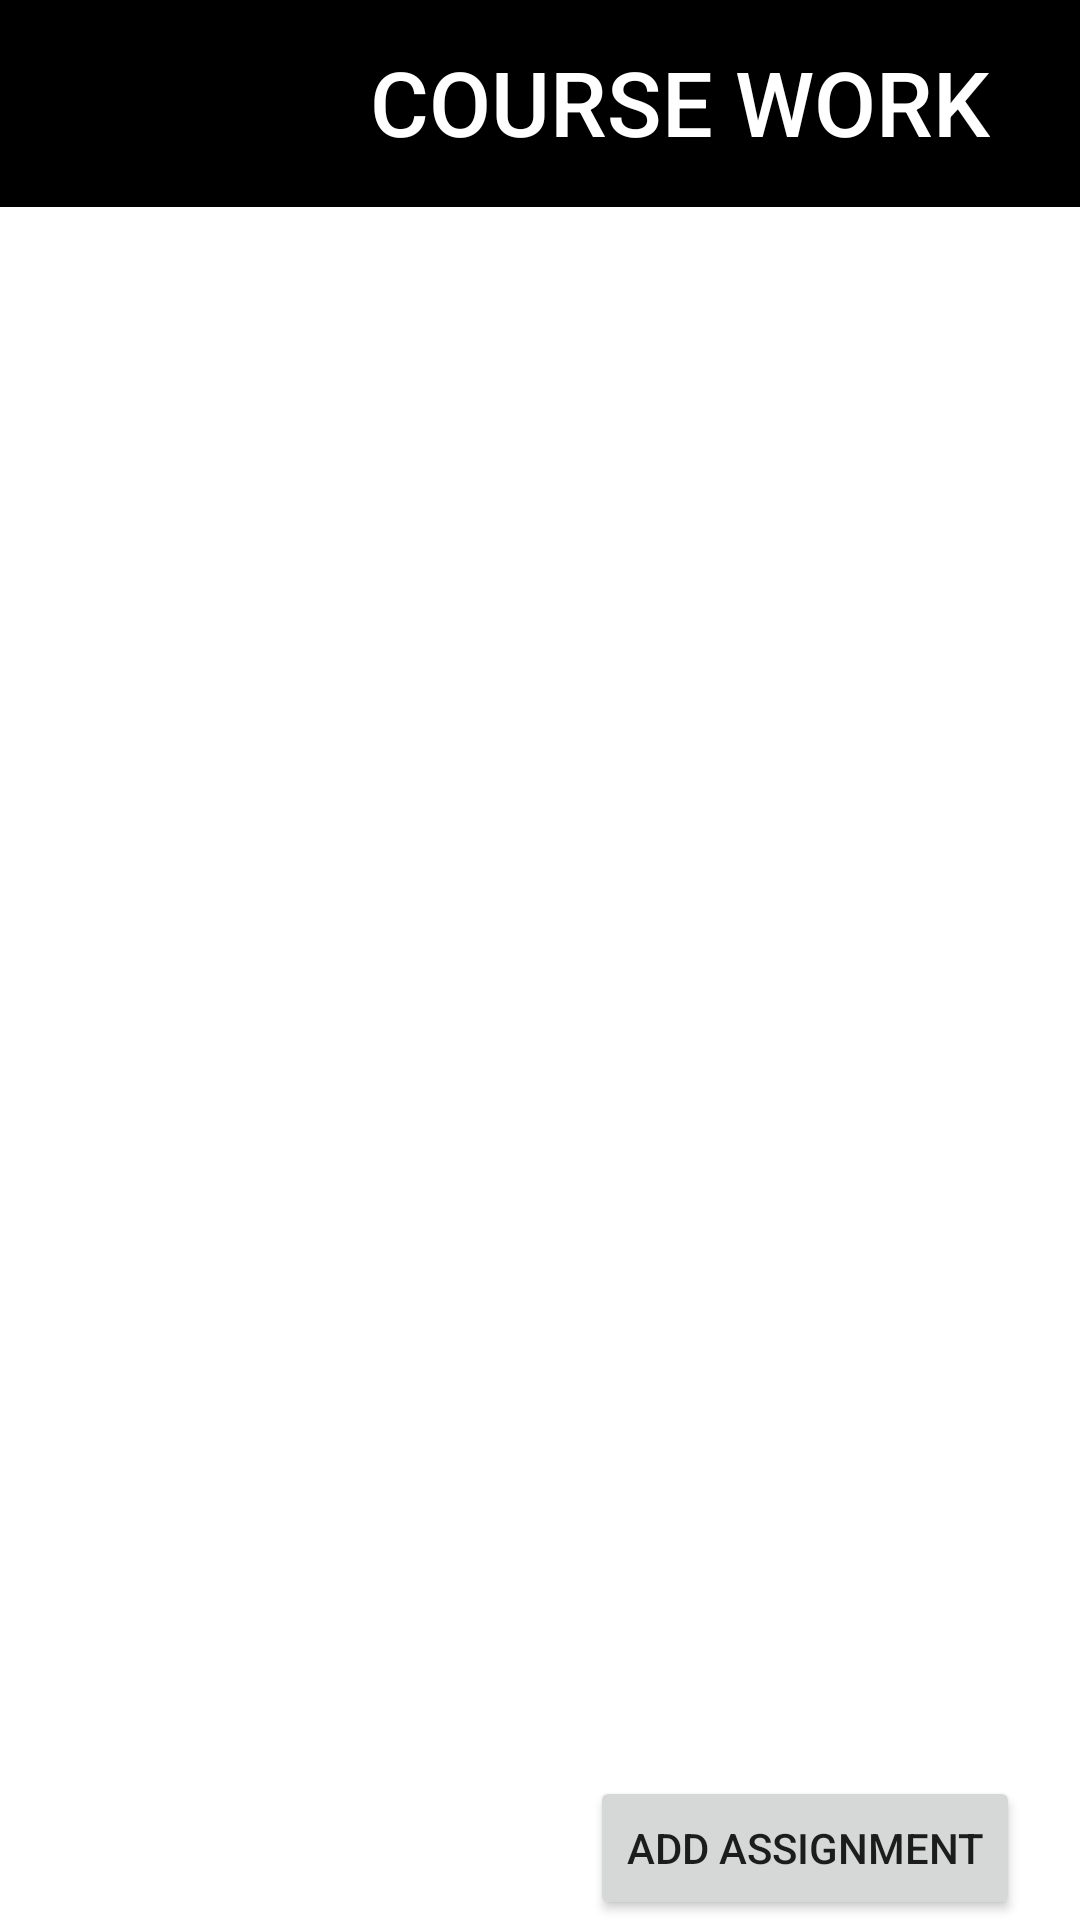

Write the Android layout XML for this screen, with the resource values it uses.
<!-- AndroidManifest.xml: application theme Theme.LMStudy -->
<!-- res/layout/course_assignment_list_activity.xml -->
<?xml version="1.0" encoding="utf-8"?>
<androidx.constraintlayout.widget.ConstraintLayout
    xmlns:android="http://schemas.android.com/apk/res/android"
    xmlns:tools="http://schemas.android.com/tools"
    xmlns:app="http://schemas.android.com/apk/res-auto"
    android:layout_width="match_parent"
    android:layout_height="match_parent"
    tools:context=".teacher.TeacherHome">

    <Button
        android:id="@+id/t_addAssignment_Btn"
        android:layout_width="wrap_content"
        android:layout_height="wrap_content"
        android:layout_marginEnd="20dp"
        android:insetBottom="16dp"
        android:text="Add Assignment"
        app:layout_constraintBottom_toBottomOf="parent"
        app:layout_constraintEnd_toEndOf="parent" />

    <LinearLayout
        android:id="@+id/linearLayout"
        android:layout_width="match_parent"
        android:layout_height="match_parent"
        android:orientation="vertical">

        <androidx.appcompat.widget.Toolbar
            android:id="@+id/t_toolbar3"
            android:layout_width="match_parent"
            android:layout_height="69dp"
            android:background="@color/black"
            android:minHeight="?attr/actionBarSize"
            android:theme="?attr/actionBarTheme"
            app:maxButtonHeight="80dp" />

        <androidx.recyclerview.widget.RecyclerView
            android:id="@+id/t_course_assignment_list"
            android:layout_width="match_parent"
            android:layout_height="598dp">

        </androidx.recyclerview.widget.RecyclerView>

        <androidx.appcompat.widget.Toolbar
            android:id="@+id/t_toolbar4"
            _toTopOf="parent"
            android:layout_width="match_parent"
            android:layout_height="66dp"
            android:background="@color/black"
            android:theme="?attr/actionBarTheme" />

    </LinearLayout>

    <ImageView
        android:id="@+id/t_course_profile_icon"
        android:layout_width="74dp"
        android:layout_height="69dp"
        android:layout_marginStart="4dp"
        app:layout_constraintStart_toStartOf="parent"
        app:layout_constraintTop_toTopOf="parent"
        app:srcCompat="@drawable/default_icon" />

    <TextView
        android:id="@+id/t_course_name_list"
        android:layout_width="276dp"
        android:layout_height="68dp"
        android:layout_marginRight="30sp"
        android:fontFamily="sans-serif-medium"
        android:forceHasOverlappingRendering="true"
        android:includeFontPadding="false"
        android:paddingTop="18dp"
        android:text="Course Work"
        android:textAlignment="viewEnd"
        android:textAllCaps="true"
        android:textColor="#FFFFFF"
        android:textSize="30sp"
        app:layout_constraintEnd_toEndOf="parent"
        app:layout_constraintTop_toTopOf="parent" />

</androidx.constraintlayout.widget.ConstraintLayout>
<!-- resources referenced by this layout -->
<resources>
  <style name="Theme.LMStudy" parent="Theme.MaterialComponents.DayNight.NoActionBar">
          
          <item name="colorPrimary">@color/purple_500</item>
          <item name="colorPrimaryVariant">@color/purple_700</item>
          <item name="colorOnPrimary">@color/white</item>
          
          <item name="colorSecondary">@color/teal_200</item>
          <item name="colorSecondaryVariant">@color/teal_700</item>
          <item name="colorOnSecondary">@color/black</item>
          
          <item name="android:statusBarColor" tools:targetApi="l">?attr/colorPrimaryVariant</item>
          
      </style>
  <!-- not gathered from this repository: default colours our renderer supplied (Android Studio template values) -->
  <color name="purple_500">#FF6200EE</color>
  <color name="purple_700">#FF3700B3</color>
  <color name="teal_200">#FF03DAC5</color>
  <color name="teal_700">#FF018786</color>
  <color name="black">#FF000000</color>
  <color name="white">#FFFFFFFF</color>
</resources>
